5-way image classification set "processed" from GitHub (dhanushbs0425-gif/ADST_SEMESTER_FINAL_PROJECT); label vocabulary: broken, immature, intact, skin-damaged, spotted.

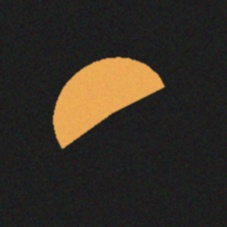
Label: broken

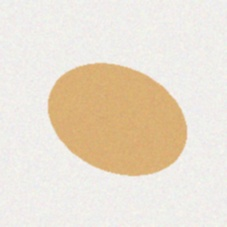
Label: intact

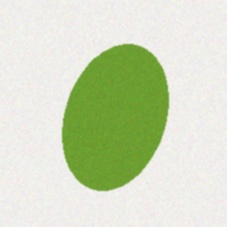
Label: immature

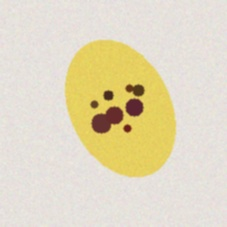
Label: spotted

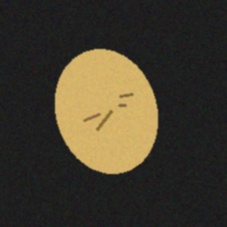
Label: skin-damaged

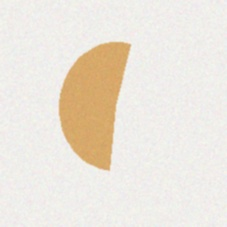
Label: broken
